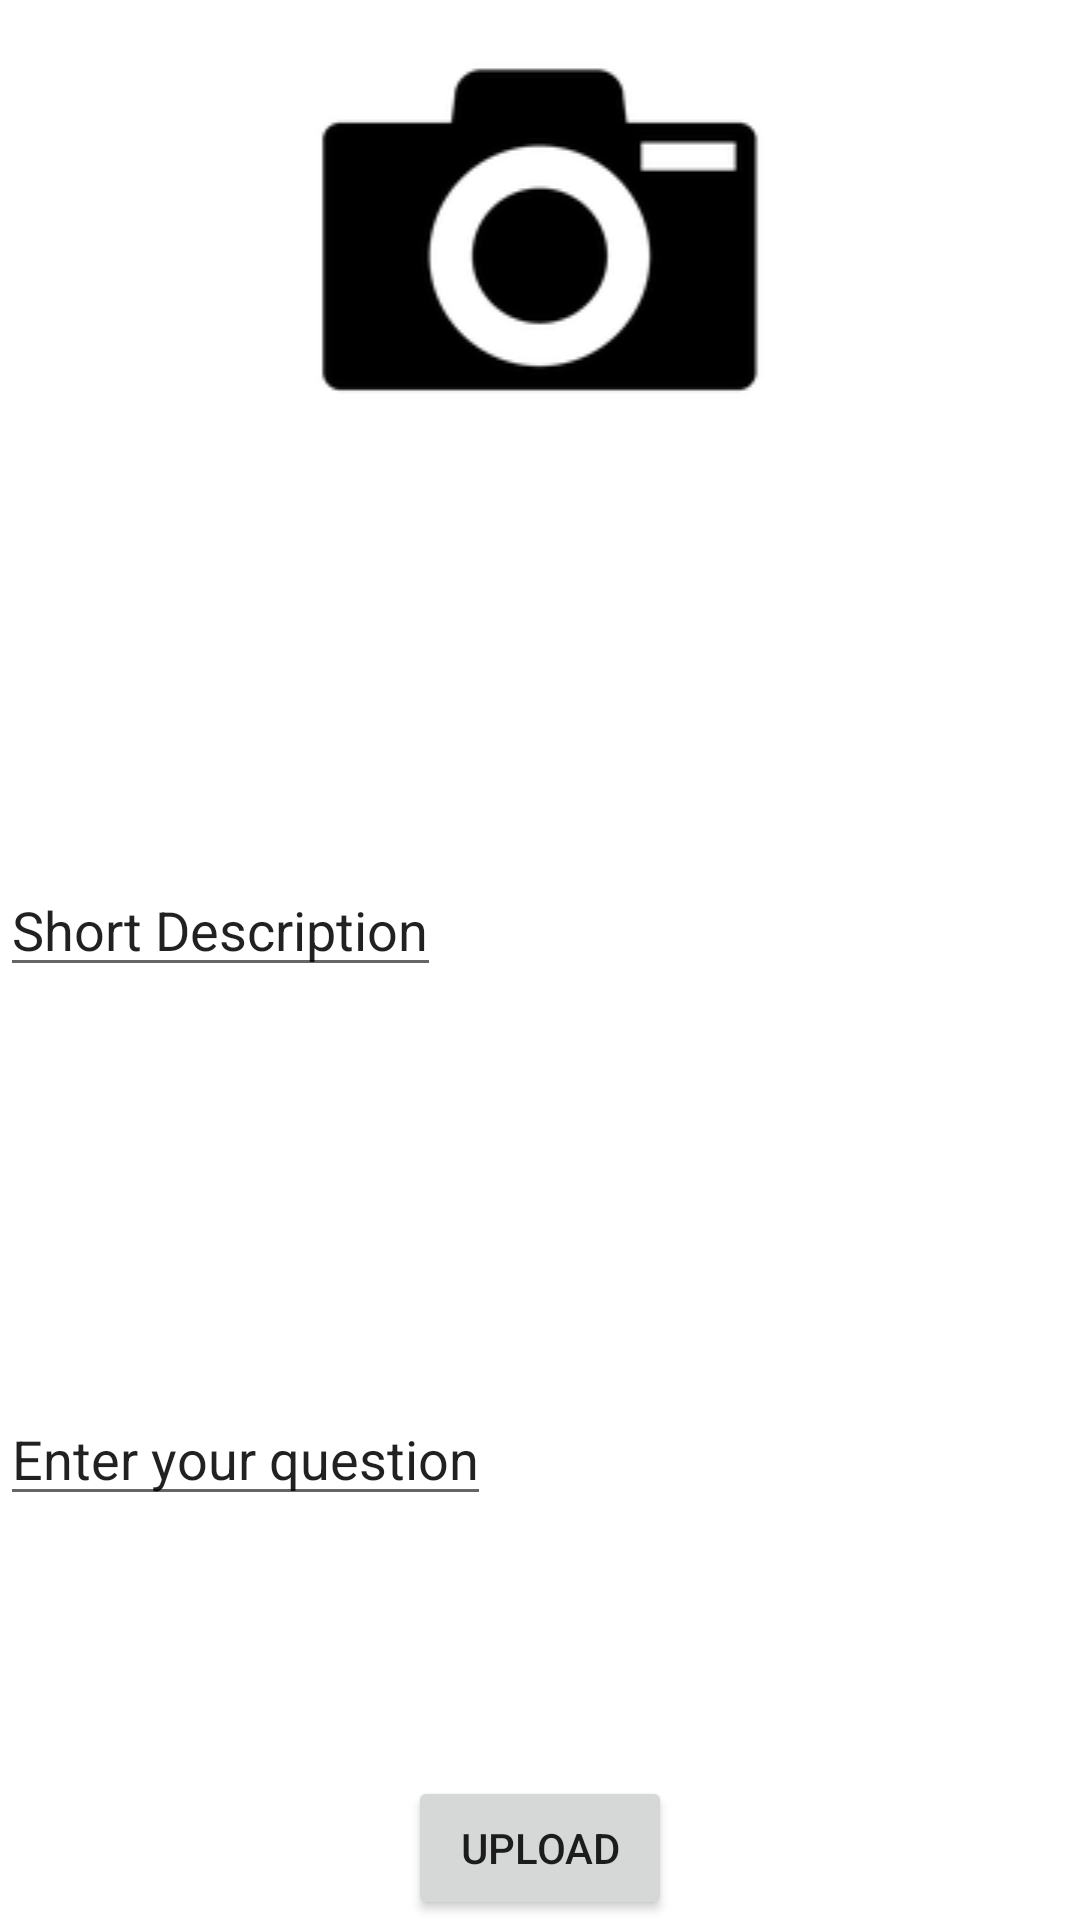

The Android layout XML behind this screen, and the referenced resources:
<!-- AndroidManifest.xml: application theme Theme.MyPlantsGuru -->
<!-- res/layout/activity_upload_photo.xml -->
<?xml version="1.0" encoding="utf-8"?>
<androidx.constraintlayout.widget.ConstraintLayout xmlns:android="http://schemas.android.com/apk/res/android"
    xmlns:app="http://schemas.android.com/apk/res-auto"
    xmlns:tools="http://schemas.android.com/tools"
    android:layout_width="match_parent"
    android:layout_height="match_parent"
    android:background="@color/dark_green">

    
    <ImageView
        android:id="@+id/uploadPic"
        android:layout_width="0dp"
        android:layout_height="wrap_content"
        app:layout_constraintEnd_toEndOf="parent"
        app:layout_constraintHeight_default="percent"
        app:layout_constraintHeight_percent="0.7"
        app:layout_constraintStart_toStartOf="parent"
        app:layout_constraintTop_toTopOf="parent"
        app:srcCompat="@drawable/camera" />

    <AutoCompleteTextView
        android:id="@+id/upload_description"
        android:layout_width="wrap_content"
        android:layout_height="wrap_content"
        android:hint="Short Description"
        android:textColor="@color/light_purple"
        android:textColorHint="@color/light_purple"
        app:layout_constraintStart_toStartOf="parent"
        app:layout_constraintTop_toBottomOf="@+id/uploadPic"
        app:layout_constraintBottom_toTopOf="@id/upload_question"/>

    <AutoCompleteTextView
        android:id="@+id/upload_question"
        android:layout_width="wrap_content"
        android:layout_height="wrap_content"
        android:hint="Enter your question"
        android:textColor="@color/light_purple"
        android:textColorHint="@color/light_purple"
        app:layout_constraintBottom_toBottomOf="parent"
        app:layout_constraintStart_toStartOf="parent"
        app:layout_constraintTop_toBottomOf="@+id/upload_description" />

    <Button
        android:id="@+id/send"
        android:layout_width="wrap_content"
        android:layout_height="wrap_content"
        android:text="Upload"
        app:layout_constraintBottom_toBottomOf="parent"
        app:layout_constraintEnd_toEndOf="parent"
        app:layout_constraintStart_toStartOf="parent" />
</androidx.constraintlayout.widget.ConstraintLayout>
<!-- resources referenced by this layout -->
<resources>
  <!-- drawable camera: png bitmap (drawable, 4970 bytes) -->
  <style name="Theme.MyPlantsGuru" parent="Theme.MaterialComponents.DayNight.DarkActionBar">
          
          <item name="colorPrimary">@color/purple_500</item>
          <item name="colorPrimaryVariant">@color/purple_700</item>
          <item name="colorOnPrimary">@color/white</item>
          
          <item name="colorSecondary">@color/teal_200</item>
          <item name="colorSecondaryVariant">@color/teal_700</item>
          <item name="colorOnSecondary">@color/black</item>
          
          <item name="android:statusBarColor" tools:targetApi="l">?attr/colorPrimaryVariant</item>
          
      </style>
  <!-- not gathered from this repository: default colours our renderer supplied (Android Studio template values) -->
  <color name="purple_500">#FF6200EE</color>
  <color name="purple_700">#FF3700B3</color>
  <color name="teal_200">#FF03DAC5</color>
  <color name="teal_700">#FF018786</color>
  <color name="black">#FF000000</color>
  <color name="white">#FFFFFFFF</color>
</resources>
